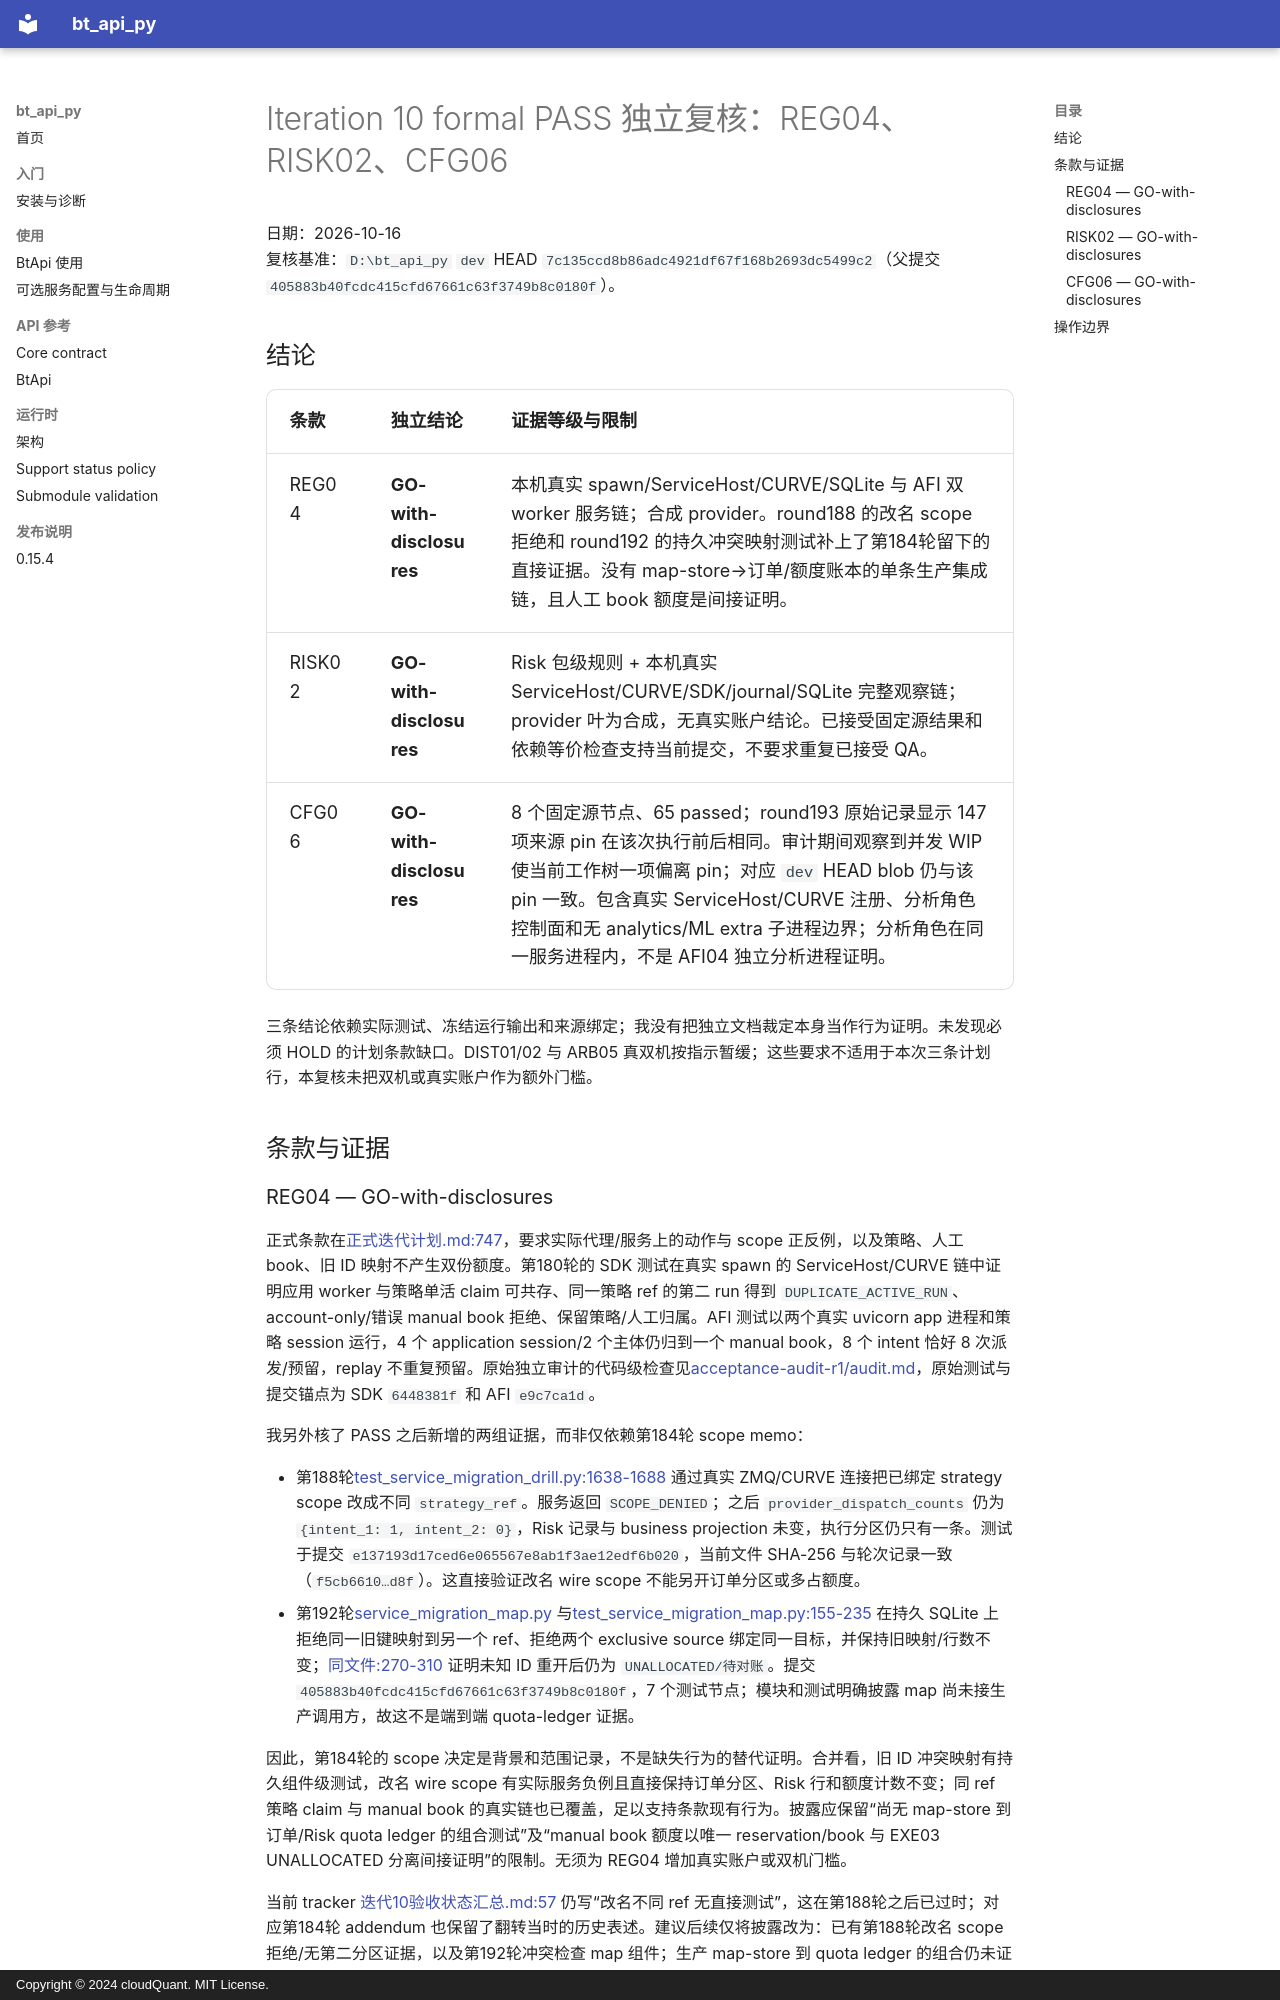

repository: cloudQuant/bt_api_py · page: 迭代计划/迭代10-可选组件与可配置通信/evidence/resume-formal-reconciliation-20261016/prior-formal-pass-audit/index.html · generator: mkdocs · copyright: Copyright © 2024 cloudQuant. MIT License.

# Iteration 10 formal PASS 独立复核：REG04、RISK02、CFG06

日期：2026-10-16  
复核基准：`D:\bt_api_py` `dev` HEAD `7c135ccd8b86adc4921df67f168b2693dc5499c2`（父提交 `405883b40fcdc415cfd67661c63f3749b8c0180f`）。

## 结论

| 条款 | 独立结论 | 证据等级与限制 |
|---|---|---|
| REG04 | **GO-with-disclosures** | 本机真实 spawn/ServiceHost/CURVE/SQLite 与 AFI 双 worker 服务链；合成 provider。round188 的改名 scope 拒绝和 round192 的持久冲突映射测试补上了第184轮留下的直接证据。没有 map-store→订单/额度账本的单条生产集成链，且人工 book 额度是间接证明。 |
| RISK02 | **GO-with-disclosures** | Risk 包级规则 + 本机真实 ServiceHost/CURVE/SDK/journal/SQLite 完整观察链；provider 叶为合成，无真实账户结论。已接受固定源结果和依赖等价检查支持当前提交，不要求重复已接受 QA。 |
| CFG06 | **GO-with-disclosures** | 8 个固定源节点、65 passed；round193 原始记录显示 147 项来源 pin 在该次执行前后相同。审计期间观察到并发 WIP 使当前工作树一项偏离 pin；对应 `dev` HEAD blob 仍与该 pin 一致。包含真实 ServiceHost/CURVE 注册、分析角色控制面和无 analytics/ML extra 子进程边界；分析角色在同一服务进程内，不是 AFI04 独立分析进程证明。 |

三条结论依赖实际测试、冻结运行输出和来源绑定；我没有把独立文档裁定本身当作行为证明。未发现必须 HOLD 的计划条款缺口。DIST01/02 与 ARB05 真双机按指示暂缓；这些要求不适用于本次三条计划行，本复核未把双机或真实账户作为额外门槛。

## 条款与证据

### REG04 — GO-with-disclosures

正式条款在[正式迭代计划.md:747](D:/bt_api_py/docs/迭代计划/迭代10-可选组件与可配置通信/正式迭代计划.md:747)，要求实际代理/服务上的动作与 scope 正反例，以及策略、人工 book、旧 ID 映射不产生双份额度。第180轮的 SDK 测试在真实 spawn 的 ServiceHost/CURVE 链中证明应用 worker 与策略单活 claim 可共存、同一策略 ref 的第二 run 得到 `DUPLICATE_ACTIVE_RUN`、account-only/错误 manual book 拒绝、保留策略/人工归属。AFI 测试以两个真实 uvicorn app 进程和策略 session 运行，4 个 application session/2 个主体仍归到一个 manual book，8 个 intent 恰好 8 次派发/预留，replay 不重复预留。原始独立审计的代码级检查见[acceptance-audit-r1/audit.md](D:/bt_api_py/docs/迭代计划/迭代10-可选组件与可配置通信/evidence/reg04-worker-isolation-and-afi-dual-worker-20261016/acceptance-audit-r1/audit.md)，原始测试与提交锚点为 SDK `6448381f` 和 AFI `e9c7ca1d`。

我另外核了 PASS 之后新增的两组证据，而非仅依赖第184轮 scope memo：

- 第188轮[test_service_migration_drill.py:1638-1688](D:/bt_api_py/tests/unit/test_service_migration_drill.py:1638) 通过真实 ZMQ/CURVE 连接把已绑定 strategy scope 改成不同 `strategy_ref`。服务返回 `SCOPE_DENIED`；之后 `provider_dispatch_counts` 仍为 `{intent_1: 1, intent_2: 0}`，Risk 记录与 business projection 未变，执行分区仍只有一条。测试于提交 `e137193d17ced6e065567e8ab1f3ae12edf6b020`，当前文件 SHA-256 与轮次记录一致（`f5cb6610…d8f`）。这直接验证改名 wire scope 不能另开订单分区或多占额度。
- 第192轮[service_migration_map.py](D:/bt_api_py/bt_api_py/service_migration_map.py) 与[test_service_migration_map.py:155-235](D:/bt_api_py/tests/unit/test_service_migration_map.py:155) 在持久 SQLite 上拒绝同一旧键映射到另一个 ref、拒绝两个 exclusive source 绑定同一目标，并保持旧映射/行数不变；[同文件:270-310](D:/bt_api_py/tests/unit/test_service_migration_map.py:270) 证明未知 ID 重开后仍为 `UNALLOCATED/待对账`。提交 `405883b40fcdc415cfd67661c63f3749b8c0180f`，7 个测试节点；模块和测试明确披露 map 尚未接生产调用方，故这不是端到端 quota-ledger 证据。

因此，第184轮的 scope 决定是背景和范围记录，不是缺失行为的替代证明。合并看，旧 ID 冲突映射有持久组件级测试，改名 wire scope 有实际服务负例且直接保持订单分区、Risk 行和额度计数不变；同 ref 策略 claim 与 manual book 的真实链也已覆盖，足以支持条款现有行为。披露应保留“尚无 map-store 到订单/Risk quota ledger 的组合测试”及“manual book 额度以唯一 reservation/book 与 EXE03 UNALLOCATED 分离间接证明”的限制。无须为 REG04 增加真实账户或双机门槛。

当前 tracker [迭代10验收状态汇总.md:57](D:/bt_api_py/docs/迭代计划/迭代10-可选组件与可配置通信/迭代10验收状态汇总.md:57) 仍写“改名不同 ref 无直接测试”，这在第188轮之后已过时；对应第184轮 addendum 也保留了翻转当时的历史表述。建议后续仅将披露改为：已有第188轮改名 scope 拒绝/无第二分区证据，以及第192轮冲突检查 map 组件；生产 map-store 到 quota ledger 的组合仍未证明。该记录不构成行为 HOLD，但不宜把旧披露继续作为 HEAD 状态。
